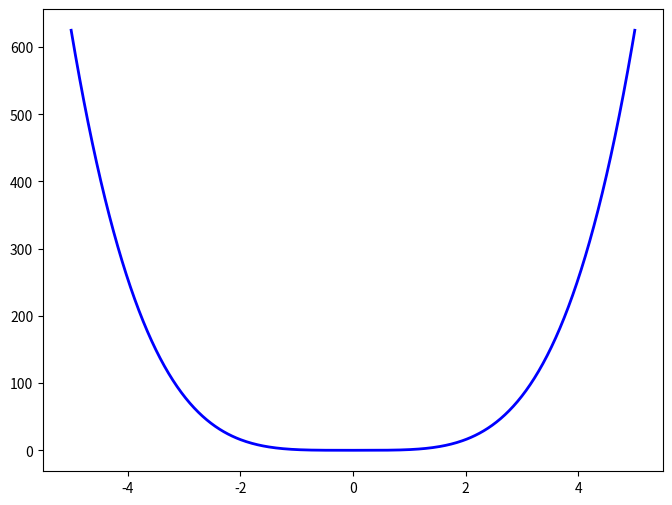

Write the Python code that produced this figure.
import matplotlib.pyplot as plt
import numpy as np

# 1. Definir o intervalo de valores para o eixo X
# np.linspace cria 400 pontos distribuídos uniformemente entre -5 e 5
x = np.linspace(-5, 5, 400)

# 2. Calcular os valores do eixo Y (a função x^4)
y = x**4

# 3. Configurar a figura do gráfico
plt.figure(figsize=(8, 6))
plt.plot(x, y, label='$y = x^4$', color='blue', linewidth=2)
